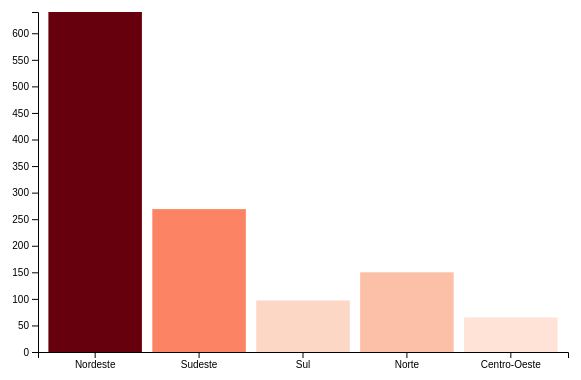
D3 v7 page, settled after 360 driven frames (6 s of simulated time); the page loaded 1 data file(s).


        // Ordena as regiões conforme a ordem desejada
        var orderedRegions = [
          "Nordeste",
          "Sudeste",
          "Sul",
          "Norte",
          "Centro-Oeste"
        ];

        // Lê os dados do CSV e cria estruturas de dados para os dropdowns
        d3.csv("dados.csv").then(function (data) {
          // Filtra as linhas correspondentes à região 'Brasil' para excluí-la
          data = data.filter((d) => d["Brasil e Grande Região"] !== "Brasil");

          const difficulties = Array.from(
            new Set(data.map((d) => d["Tipos de dificuldades funcionais"]))
          );

          // Preenche as opções dos dropdowns
          const difficultySelector = document.getElementById("dataSelector");
          difficulties.forEach((difficulty) => {
            const option = document.createElement("option");
            option.value = difficulty;
            option.textContent = difficulty;
            difficultySelector.appendChild(option);
          });

          // Dados do gráfico
          var datasets = {};

          // Organiza os dados em datasets por dificuldade
          difficulties.forEach((difficulty) => {
            datasets[difficulty] = data
              .filter(
                (d) => d["Tipos de dificuldades funcionais"] === difficulty
              )
              .sort(
                (a, b) =>
                  orderedRegions.indexOf(a["Brasil e Grande Região"]) -
                  orderedRegions.indexOf(b["Brasil e Grande Região"])
              )
              .map((d) => {
                return {
                  regiao: d["Brasil e Grande Região"],
                  total: parseInt(d["Total"])
                };
              });
          });

          // Gradiente de cores de vermelho (mais escuro a mais claro)
          var colorScale = d3
            .scaleSequential(d3.interpolateReds)
            .domain([0, d3.max(datasets[difficulties[0]], (d) => d.total)]);

          var selectedData = difficulties[0]; // Dificuldade inicialmente selecionada

          // Dimensões do gráfico
          var margin = { top: 20, right: 30, bottom: 40, left: 40 },
            width = 600 - margin.left - margin.right,
            height = 400 - margin.top - margin.bottom;

          // Criação do SVG
          var svg = d3
            .select("#chart")
            .append("svg")
            .attr("width", width + margin.left + margin.right)
            .attr("height", height + margin.top + margin.bottom)
            .append("g")
            .attr(
              "transform",
              "translate(" + margin.left + "," + margin.top + ")"
            );

          // Escalas
          var x = d3.scaleBand().range([0, width]).padding(0.1);
          var y = d3.scaleLinear().range([height, 0]);

          x.domain(datasets[selectedData].map((d) => d.regiao));
          y.domain([0, d3.max(datasets[selectedData], (d) => d.total)]);

          // Criação das barras com transições
          svg
            .selectAll(".bar")
            .data(datasets[selectedData])
            .enter()
            .append("rect")
            .attr("class", "bar")
            .attr("x", (d) => x(d.regiao))
            .attr("width", x.bandwidth())
            .attr("y", height) // P/ começar no fundo do gráfico
            .attr("height", 0) // Altura inicial 0
            .attr("fill", (d) => colorScale(d.total)) // Define a cor das barras
            .on("mouseover", function (event, d) {
              d3.select(this).attr("opacity", 0.7);
              // P/ exibir tooltip
              tooltip
                .html("<strong>Total:</strong> " + d.total)
                .style("left", event.pageX + 10 + "px")
                .style("top", event.pageY - 28 + "px")
                .style("opacity", 1);
            })
            .on("mouseout", function () {
              d3.select(this).attr("opacity", 1);
              // P/ esconder tooltip
              tooltip.style("opacity", 0);
            })
            .transition() // Adicionando transição suave
            .duration(1000) // Duração da transição em milissegundos
            .attr("y", (d) => y(d.total)) // Nova posição vertical da barra
            .attr("height", (d) => height - y(d.total)); // Nova altura da barra

          // Eixos
          svg
            .append("g")
            .attr("class", "x-axis")
            .attr("transform", "translate(0," + height + ")")
            .call(d3.axisBottom(x));

          svg.append("g").attr("class", "y-axis").call(d3.axisLeft(y));

          // Criação do tooltip
          var tooltip = d3
            .select("body")
            .append("div")
            .attr("class", "tooltip");

          // Função para atualizar o gráfico com base na seleção do dropdown
          function updateChart(selectedValue) {
            selectedData = selectedValue;
            var newData = datasets[selectedData];

            // Atualizando a escala x e as cores
            x.domain(newData.map((d) => d.regiao));

            // Atualiza a escala de cores com o novo valor máximo
            colorScale.domain([0, d3.max(newData, (d) => d.total)]);

            // Calculando o valor máximo entre todos os conjuntos de dados
            var maxTotal = d3.max(
              Object.values(datasets).flatMap((dataset) =>
                dataset.map((d) => d.total)
              )
            );

            // Atualiza a escala y com o novo valor máximo
            y.domain([0, maxTotal]);

            var bars = svg.selectAll(".bar").data(newData);

            bars
              .enter()
              .append("rect")
              .attr("class", "bar")
              .attr("x", (d) => x(d.regiao))
              .attr("width", x.bandwidth())
              .attr("y", height)
              .attr("height", 0)
              .attr("fill", (d) => colorScale(d.total))
              .on("mouseover", function (event, d) {
                d3.select(this).attr("opacity", 0.7);
                tooltip
                  .html("<strong>Total:</strong> " + d.total)
                  .style("left", event.pageX + 10 + "px")
                  .style("top", event.pageY - 28 + "px")
                  .style("opacity", 1);
              })
              .on("mouseout", function () {
                d3.select(this).attr("opacity", 1);
                tooltip.style("opacity", 0);
              })
              .transition()
              .duration(1000)
              .attr("y", (d) => y(d.total))
              .attr("height", (d) => height - y(d.total))
              .attr("fill", (d) => colorScale(d.total));

            bars
              .transition()
              .duration(1000)
              .attr("x", (d) => x(d.regiao))
              .attr("width", x.bandwidth())
              .attr("y", (d) => y(d.total))
              .attr("height", (d) => height - y(d.total))
              .attr("fill", (d) => colorScale(d.total));

            bars
              .exit()
              .transition()
              .duration(1000)
              .attr("y", height)
              .attr("height", 0)
              .remove();

            svg.select(".x-axis").call(d3.axisBottom(x));
            svg.select(".y-axis").call(d3.axisLeft(y));
          }

          // Atualiza o gráfico quando o valor do dropdown muda
          var dataSelector = document.getElementById("dataSelector");
          dataSelector.addEventListener("change", function () {
            var selectedValue = dataSelector.value;
            updateChart(selectedValue);
          });
        });
      

### data: dados.csv
Brasil e Grande Região, Tipos de dificuldades funcionais, Total, Branca, Preta, Parda, 15 anos ou mais, 18 anos ou mais, 25 anos ou mais, 40 anos ou mais, 60 anos ou mais, Homens, Mulheres
Brasil, Dificuldade para enxergar, mesmo usando …, 1220, 331, 178, 692, 1220, 1210, 1198, 1159, 898, 549, 671
Brasil, Dificuldade para ouvir, mesmo usando apa…, 566, 206, 67, 286, 566, 563, 555, 529, 420, 299, 268
Brasil, Dificuldade para andar ou subir degraus, 1598, 537, 222, 817, 1598, 1583, 1552, 1471, 1196, 593, 1005
Brasil, Dificuldade para levantar uma garrafa co…, 1048, 374, 135, 523, 1048, 1033, 1000, 934, 738, 382, 666
Brasil, Dificuldade para pegar objetos pequenos …, 725, 288, 84, 343, 725, 709, 679, 617, 480, 270, 455
Brasil, Dificuldade para aprender, lembrar-se da…, 1213, 406, 152, 635, 1213, 1186, 1135, 1003, 717, 524, 689
Brasil, Dificuldade para realizar cuidados pesso…, 783, 316, 79, 376, 783, 756, 709, 612, 474, 315, 468
Brasil, Dificuldade de se comunicar, para compre…, 762, 307, 84, 358, 762, 728, 672, 533, 323, 397, 364
Norte, Dificuldade para enxergar, mesmo usando …, 150, 24, 21, 102, 150, 148, 146, 141, 107, 75, 75
Norte, Dificuldade para ouvir, mesmo usando apa…, 49, 8, 6, 34, 49, 49, 47, 46, 36, 27, 22
Norte, Dificuldade para andar ou subir degraus, 122, 25, 17, 77, 122, 119, 118, 110, 88, 54, 68
Norte, Dificuldade para levantar uma garrafa co…, 79, 17, 11, 50, 79, 77, 76, 71, 58, 32, 47
Norte, Dificuldade para pegar objetos pequenos …, 52, 12, 6, 34, 52, 50, 48, 40, 33, 21, 31
Norte, Dificuldade para aprender, lembrar-se da…, 109, 18, 17, 73, 109, 107, 103, 89, 63, 49, 60
Norte, Dificuldade para realizar cuidados pesso…, 59, 14, 7, 37, 59, 56, 53, 42, 34, 26, 33
Norte, Dificuldade de se comunicar, para compre…, 65, 16, 8, 40, 65, 63, 58, 41, 27, 35, 30
Nordeste, Dificuldade para enxergar, mesmo usando …, 640, 134, 101, 396, 640, 637, 630, 611, 459, 298, 343
Nordeste, Dificuldade para ouvir, mesmo usando apa…, 277, 75, 40, 157, 277, 276, 271, 255, 201, 153, 123
Nordeste, Dificuldade para andar ou subir degraus, 777, 198, 123, 445, 777, 771, 759, 728, 573, 303, 474
Nordeste, Dificuldade para levantar uma garrafa co…, 486, 131, 71, 280, 486, 482, 469, 442, 334, 192, 294
Nordeste, Dificuldade para pegar objetos pequenos …, 322, 93, 44, 182, 322, 316, 305, 285, 217, 132, 190
Nordeste, Dificuldade para aprender, lembrar-se da…, 539, 134, 74, 321, 539, 530, 506, 457, 314, 234, 305
Nordeste, Dificuldade para realizar cuidados pesso…, 344, 102, 41, 197, 344, 334, 314, 278, 217, 151, 193
Nordeste, Dificuldade de se comunicar, para compre…, 297, 94, 37, 163, 297, 285, 260, 205, 123, 159, 138
Sudeste, Dificuldade para enxergar, mesmo usando …, 269, 105, 38, 123, 269, 264, 261, 251, 208, 107, 162
Sudeste, Dificuldade para ouvir, mesmo usando apa…, 143, 71, 12, 58, 143, 140, 140, 135, 106, 71, 71
Sudeste, Dificuldade para andar ou subir degraus, 453, 197, 58, 193, 453, 450, 439, 411, 347, 146, 307
Sudeste, Dificuldade para levantar uma garrafa co…, 306, 142, 33, 125, 306, 299, 286, 262, 214, 91, 215
Sudeste, Dificuldade para pegar objetos pequenos …, 221, 112, 24, 80, 221, 215, 205, 180, 142, 66, 155
Sudeste, Dificuldade para aprender, lembrar-se da…, 365, 154, 45, 158, 365, 353, 340, 289, 220, 158, 207
Sudeste, Dificuldade para realizar cuidados pesso…, 255, 133, 22, 94, 255, 244, 229, 191, 145, 88, 167
Sudeste, Dificuldade de se comunicar, para compre…, 264, 124, 26, 107, 264, 250, 234, 188, 109, 138, 126
Sul, Dificuldade para enxergar, mesmo usando …, 97, 53, 10, 32, 97, 97, 96, 94, 77, 38, 59
Sul, Dificuldade para ouvir, mesmo usando apa…, 58, 38, 5, 15, 58, 58, 57, 56, 48, 26, 32
Sul, Dificuldade para andar ou subir degraus, 155, 89, 13, 50, 155, 152, 147, 141, 119, 60, 94
Sul, Dificuldade para levantar uma garrafa co…, 118, 66, 11, 37, 118, 115, 110, 105, 88, 44, 73
Sul, Dificuldade para pegar objetos pequenos …, 91, 57, 6, 28, 91, 89, 84, 79, 63, 37, 54
Sul, Dificuldade para aprender, lembrar-se da…, 130, 77, 10, 42, 130, 126, 119, 108, 78, 53, 77
Sul, Dificuldade para realizar cuidados pesso…, 83, 53, 4, 25, 83, 80, 74, 67, 50, 34, 49
Sul, Dificuldade de se comunicar, para compre…, 90, 58, 7, 23, 90, 86, 79, 65, 42, 45, 45
Centro-Oeste, Dificuldade para enxergar, mesmo usando …, 65, 16, 8, 39, 65, 64, 64, 62, 47, 31, 34
Centro-Oeste, Dificuldade para ouvir, mesmo usando apa…, 40, 13, 5, 22, 40, 39, 39, 38, 29, 21, 19
Centro-Oeste, Dificuldade para andar ou subir degraus, 92, 28, 11, 52, 92, 91, 89, 82, 68, 31, 61
Centro-Oeste, Dificuldade para levantar uma garrafa co…, 60, 19, 10, 31, 60, 60, 58, 54, 44, 23, 37
Centro-Oeste, Dificuldade para pegar objetos pequenos …, 39, 15, 4, 20, 39, 38, 37, 33, 26, 15, 24
Centro-Oeste, Dificuldade para aprender, lembrar-se da…, 70, 23, 7, 40, 70, 69, 67, 60, 42, 31, 39
Centro-Oeste, Dificuldade para realizar cuidados pesso…, 43, 14, 6, 23, 43, 42, 39, 34, 28, 16, 27
Centro-Oeste, Dificuldade de se comunicar, para compre…, 46, 15, 5, 25, 46, 45, 41, 34, 22, 21, 25